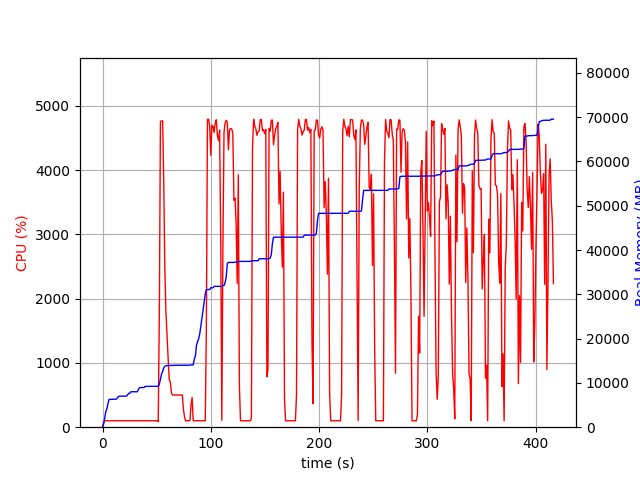

The table this chart was drawn from, first rows:
elapsed_time, nproc, cpu, mem_real, mem_virtual
3.2901763916015625e-05, 1, 0.0, 8.18, 3186
1.006, 1, 75.5, 752.8, 1688
2.013, 1, 99.3, 2043, 3656
3.02, 1, 99.3, 3537, 6536
4.028, 1, 100.2, 4161, 6786
5.036, 1, 101.2, 5369, 8578
6.043, 1, 99.3, 6269, 10738
7.05, 1, 100.2, 6279, 10738
8.058, 1, 100.3, 6293, 10738
9.065, 1, 100.3, 6305, 10738
10.07, 1, 99.3, 6305, 10738
11.08, 1, 100.3, 6323, 10738
12.09, 1, 100.3, 6325, 10750
13.09, 1, 100.3, 6381, 10750
14.1, 1, 101.0, 6813, 10750
15.11, 1, 99.1, 6975, 10750
16.12, 1, 100.0, 7009, 10750
17.13, 1, 101.1, 7009, 10750
18.14, 1, 100.0, 7009, 10750
19.15, 1, 100.1, 7009, 10750
20.16, 1, 99.1, 7009, 10750
21.17, 1, 100.0, 7009, 10750
22.18, 1, 100.1, 7009, 10750
23.19, 1, 100.1, 7329, 10750
24.2, 1, 100.0, 7651, 10750
25.21, 1, 100.1, 7651, 10750
26.22, 1, 100.0, 8005, 13310
27.23, 1, 100.1, 8005, 13310
28.24, 1, 100.0, 8005, 13310
29.25, 1, 100.0, 8007, 13310
30.25, 1, 100.1, 8007, 13310
31.26, 1, 100.1, 8007, 13310
32.27, 1, 99.2, 8007, 13310
33.28, 1, 101.0, 8607, 13310
34.29, 1, 100.1, 8945, 13310
35.3, 1, 100.1, 8951, 13310
36.31, 1, 100.1, 8951, 13310
37.32, 1, 100.0, 8957, 13310
38.33, 1, 100.1, 8957, 13310
39.34, 1, 100.1, 9215, 13310
40.35, 1, 100.1, 9215, 13310
41.36, 1, 100.1, 9215, 13310
42.37, 1, 101.0, 9219, 13310
43.38, 1, 99.0, 9219, 13310
44.39, 1, 100.1, 9219, 13310
45.39, 1, 101.1, 9219, 13310
46.4, 1, 100.0, 9219, 13310
47.41, 1, 100.0, 9219, 13310
48.42, 1, 100.1, 9221, 13310
49.43, 1, 100.1, 9221, 13310
50.44, 1, 100.0, 9221, 13310
51.45, 2, 87.3, 9235, 16501
52.46, 1, 1764, 9698, 17114
53.48, 1, 4756, 10834, 18340
54.5, 1, 4763, 11997, 19576
55.53, 1, 4765, 12611, 20254
56.55, 1, 3798, 13386, 21135
57.56, 1, 2450, 13783, 21491
58.57, 1, 1790, 13847, 21515
59.57, 1, 1424, 13903, 21547
... 352 more rows
